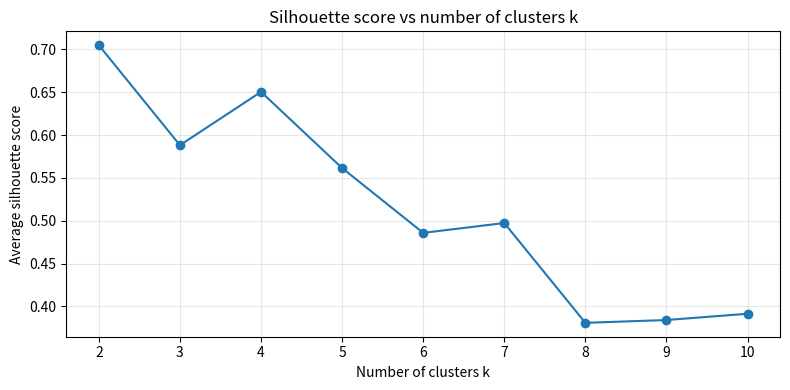

This chart was generated by the following Python code:
import matplotlib.pyplot as plt

k_values = [2, 3, 4, 5, 6, 7, 8, 9, 10]
silhouette_avgs = [0.705, 0.5882, 0.6505, 0.5615, 0.4858, 0.4973, 0.3807, 0.384, 0.3913]

plt.figure(figsize=(8, 4))
plt.plot(k_values, silhouette_avgs, marker='o', linestyle='-')
plt.xticks(k_values)  # x 轴刻度显示所有 k
plt.xlabel("Number of clusters k")
plt.ylabel("Average silhouette score")
plt.title("Silhouette score vs number of clusters k")
plt.grid(alpha=0.3)
plt.tight_layout()
plt.show()
